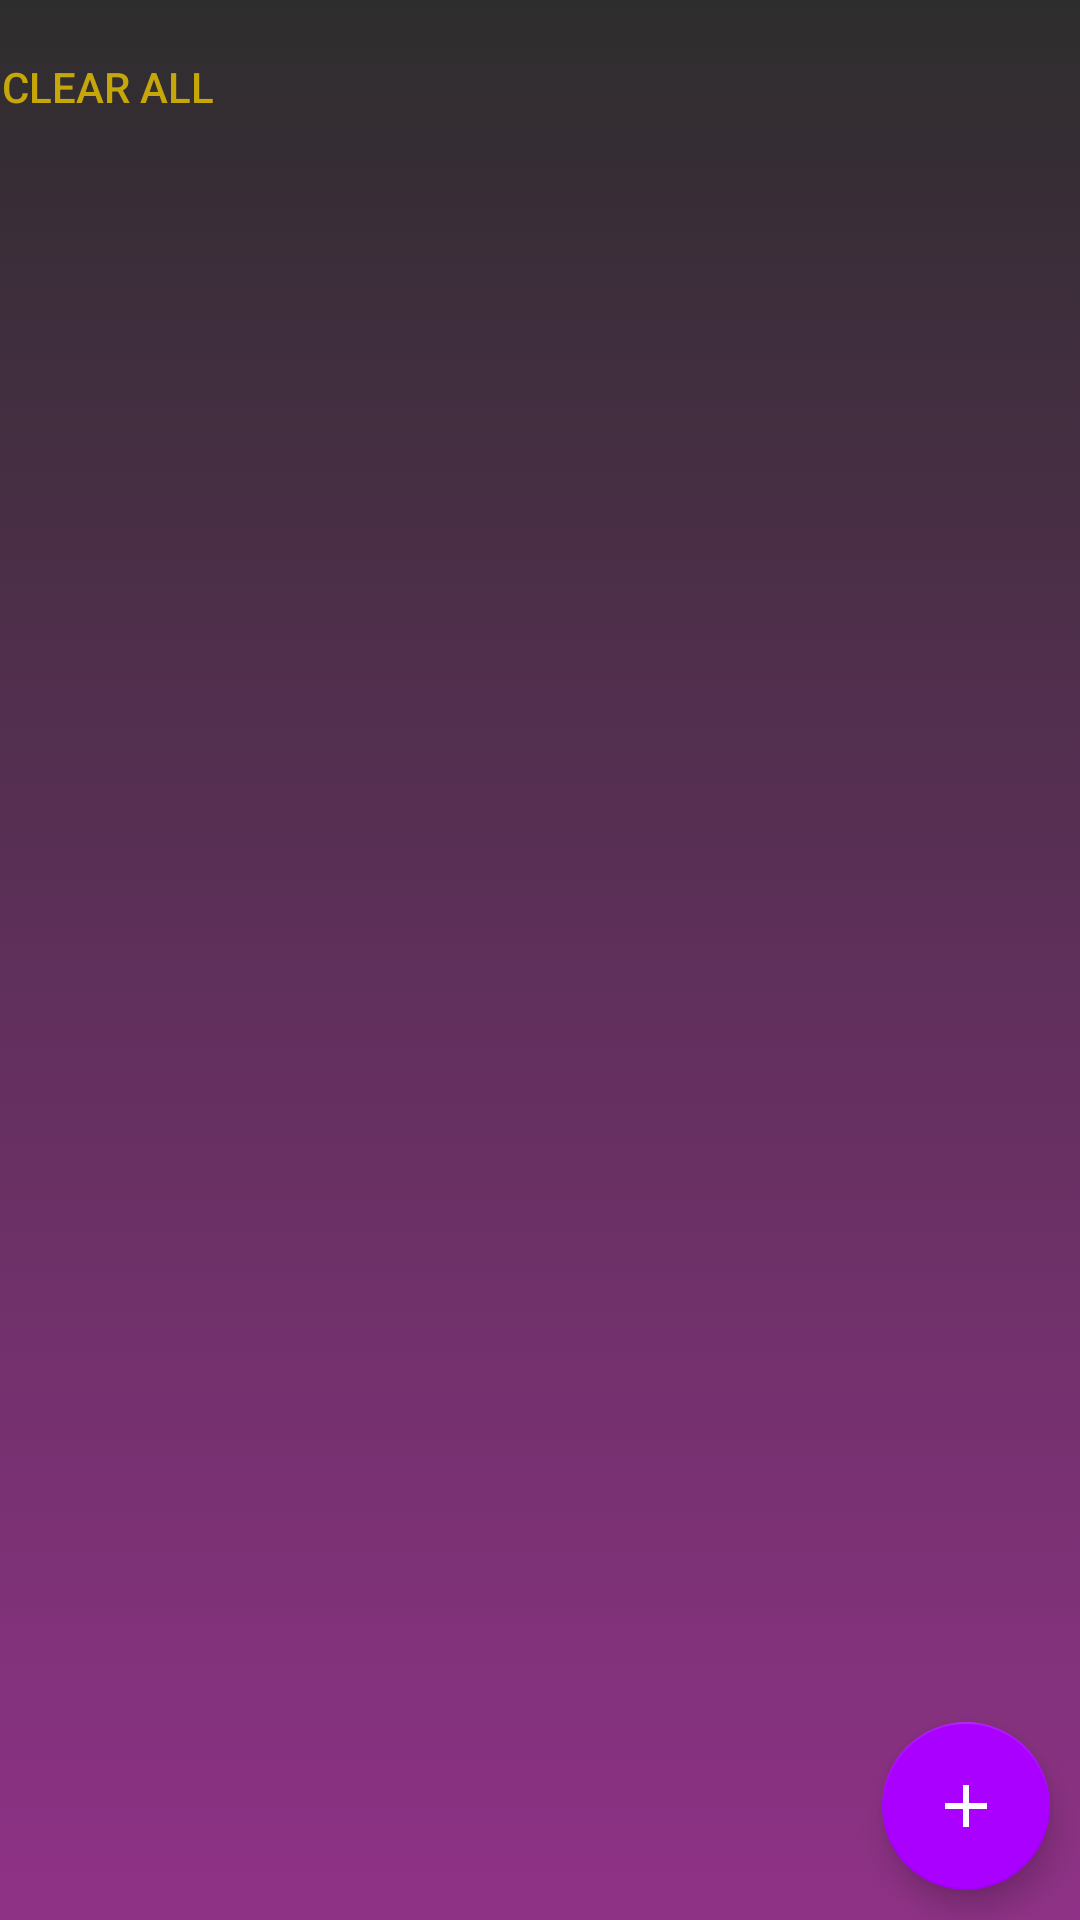

Produce the Android XML layout that renders to this screen, including the resource entries it uses.
<!-- AndroidManifest.xml: application theme AppTheme -->
<!-- res/layout/activity_main.xml -->
<?xml version="1.0" encoding="utf-8"?>
<FrameLayout xmlns:android="http://schemas.android.com/apk/res/android"
    xmlns:app="http://schemas.android.com/apk/res-auto"
    android:layout_width="match_parent"
    android:layout_height="match_parent"
    android:background="@drawable/main_background">
        <RelativeLayout
            android:layout_width="match_parent"
            android:layout_height="match_parent"
            >

                <Button
                    android:id="@+id/clear"
                    android:layout_width="123dp"
                    android:layout_height="38dp"
                    android:layout_marginTop="10dp"
                    android:layout_alignParentStart="true"
                    android:layout_alignParentRight="true"
                    android:layout_marginRight="288dp"
                    android:background="#00303F9F"
                    android:text="Clear All"
                    android:textColor="#C6A709"/>
                
                <androidx.recyclerview.widget.RecyclerView
                    android:id="@+id/recyclerViewTasks"
                    android:layout_width="match_parent"
                    android:layout_height="match_parent"
                    android:clipToPadding="false"
                    android:paddingBottom="80dp"
                    android:layout_marginTop="40dp"/>
                
                <com.google.android.material.floatingactionbutton.FloatingActionButton
                    android:id="@+id/fab"
                    android:layout_width="wrap_content"
                    android:layout_height="wrap_content"
                    android:src="@drawable/ic_add"
                    android:tint="@android:color/white"
                    android:layout_marginBottom="10dp"
                    android:layout_marginRight="10dp"
                    android:layout_alignParentRight="true"
                    android:layout_alignParentBottom="true"/>

        </RelativeLayout>



</FrameLayout>
<!-- resources referenced by this layout -->
<resources>
  <!-- drawable ic_add (drawable) -->
  <vector android:height="24dp" android:tint="#F4F3F3"
      android:viewportHeight="24.0" android:viewportWidth="24.0"
      android:width="24dp" xmlns:android="http://schemas.android.com/apk/res/android">
      <path android:fillColor="#F3EFEF" android:pathData="M19,13h-6v6h-2v-6H5v-2h6V5h2v6h6v2z"/>
  </vector>
  <!-- drawable main_background (drawable) -->
  <?xml version="1.0" encoding="utf-8"?>
  <selector xmlns:android="http://schemas.android.com/apk/res/android">
  <item>
      <shape>
          <gradient android:angle="90"
              android:startColor="#8F3287"
              android:endColor="#2E2D2D"
              android:type="linear"></gradient>
  
      </shape>
  </item>
  </selector>
  <style name="AppTheme" parent="Theme.AppCompat.Light.DarkActionBar">
          
          <item name="colorPrimary">#2E2D2D</item>
          <item name="colorPrimaryDark">#FF2E2D2D</item>
          <item name="colorAccent">#AA00FF</item>
      </style>
</resources>
